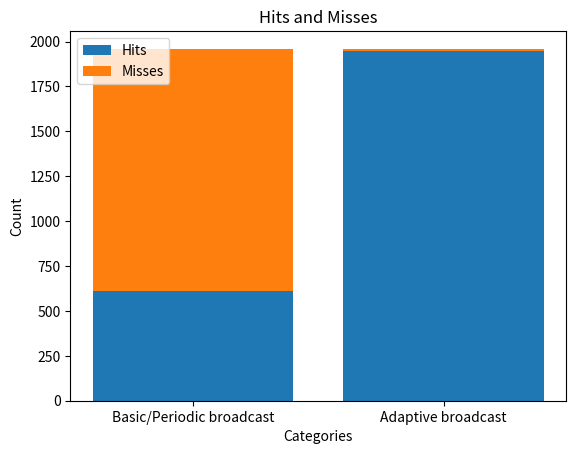

Generate this figure with matplotlib:
import matplotlib.pyplot as plt

hits = [612, 1946]  # Example list of hits
misses = [1348, 14]  # Example list of misses

categories = ['Basic/Periodic broadcast',  'Adaptive broadcast']  # Categories or labels for the data

# Plotting the data
plt.bar(categories, hits, label='Hits')
plt.bar(categories, misses, bottom=hits, label='Misses')

# Adding labels and titles
plt.xlabel('Categories')
plt.ylabel('Count')
plt.title('Hits and Misses')
plt.legend()

# Displaying the plot
plt.show()
